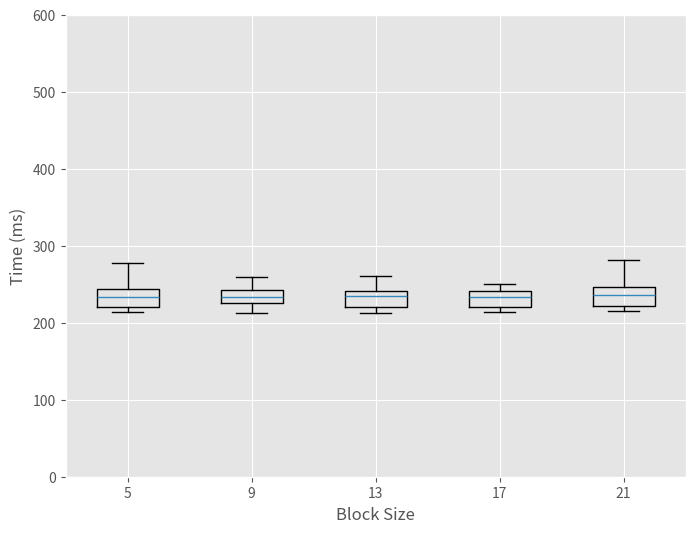

Recreate this plot in Python.
import numpy as np
import matplotlib.pyplot as plt

def makeplot(ys, fn):
    plt.clf()
    plt.style.use('ggplot')
    plt.boxplot(ys, labels=['5', '9', '13', '17', '21'])

    #plt.title("Block Size vs. Processing Time")
    plt.ylim((0, 600))
    plt.xlabel("Block Size")
    plt.ylabel("Time (ms)")

    fig = plt.gcf()
    fig.set_size_inches(8, 6)
    fig.savefig(fn, dpi=100)


gpu_ys = [
        [451, 68, 69, 68, 65, 62, 61, 62, 61, 62, 62, 62, 61, 63, 67, 62, 62, 63, 62, 63, 65, 63, 63, 62, 63, 62, 63, 67, 68, 61, 62, 62, 63, 62, 63, 63, 63, 63, 62, 61, 62, 63, 63, 63, 62, 63, 63, 62, 63, 61],
        [438, 88, 88, 86, 86, 80, 80, 80, 79, 79, 82, 79, 80, 79, 80, 81, 79, 78, 79, 83, 78, 78, 79, 80, 80, 80, 79, 79, 79, 84, 83, 80, 80, 80, 79, 79, 80, 79, 79, 80, 79, 79, 79, 80, 80, 78, 80, 85, 79, 79],
        [485, 106, 97, 96, 96, 97, 97, 96, 96, 97, 97, 99, 97, 98, 96, 96, 97, 96, 98, 97, 97, 97, 105, 96, 97, 96, 96, 99, 97, 97, 97, 96, 96, 97, 97, 97, 99, 97, 97, 97, 97, 101, 96, 97, 97, 97, 97, 97, 96, 96],
        [484, 122, 126, 116, 116, 116, 120, 115, 115, 115, 115, 116, 116, 117, 116, 116, 116, 116, 117, 116, 116, 116, 121, 117, 117, 115, 116, 116, 119, 116, 116, 116, 115, 115, 116, 116, 116, 116, 116, 116, 115, 116, 120, 116, 116, 116, 115, 116, 120, 116],
        [557, 139, 134, 134, 134, 134, 135, 134, 134, 135, 135, 138, 134, 135, 135, 134, 134, 140, 135, 135, 135, 134, 140, 134, 135, 134, 134, 135, 135, 134, 134, 137, 134, 135, 135, 134, 134, 135, 135, 135, 139, 135, 135, 135, 134, 135, 134, 135, 137, 135]
        ]

cpu_ys = [
        [220, 228, 233, 220, 260, 236, 216, 248, 243, 241, 248, 235, 235, 245, 243, 214, 277, 249, 221, 244, 234, 234, 236, 220, 218, 219, 261, 220, 240, 226, 245, 230, 245, 239, 230, 215, 249, 232, 216, 215, 230, 237, 217, 258, 233, 217, 249, 227, 239, 217],
        [259, 217, 218, 257, 249, 222, 239, 219, 248, 258, 242, 213, 253, 224, 235, 221, 239, 250, 228, 227, 219, 238, 235, 229, 236, 232, 215, 247, 218, 214, 250, 238, 226, 250, 231, 226, 242, 232, 237, 233, 232, 252, 237, 255, 238, 232, 229, 230, 234, 232],
        [261, 218, 220, 247, 216, 215, 244, 236, 220, 234, 249, 237, 241, 244, 215, 226, 229, 231, 236, 253, 229, 221, 219, 249, 239, 223, 258, 238, 241, 215, 245, 234, 215, 248, 236, 236, 224, 233, 239, 218, 213, 245, 233, 241, 225, 237, 216, 250, 241, 221],
        [249, 240, 235, 221, 217, 243, 222, 227, 234, 245, 215, 216, 245, 225, 230, 242, 230, 234, 214, 214, 238, 250, 247, 215, 239, 216, 218, 234, 236, 242, 233, 219, 226, 244, 230, 230, 229, 241, 221, 240, 235, 231, 216, 249, 241, 217, 247, 237, 221, 246],
        [282, 219, 215, 247, 235, 217, 241, 221, 218, 218, 234, 238, 236, 238, 223, 222, 220, 230, 242, 218, 257, 259, 236, 245, 216, 231, 236, 246, 227, 248, 247, 216, 218, 252, 256, 255, 259, 224, 243, 245, 238, 248, 234, 231, 219, 256, 240, 217, 253, 233]
        ]

makeplot(gpu_ys, 'gpu_blocksize.png')
makeplot(cpu_ys, 'cpu_blocksize.png')
